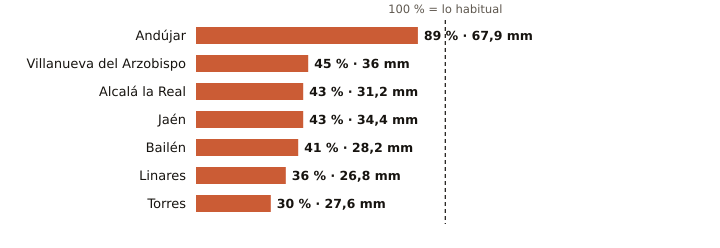

The table this chart was drawn from, first rows:
estacion, provincia, indicativo, mm_otono, referencia_mm, pct, periodo_referencia, hasta, hora
Andújar, Jaén, 5298X, 67.9, 76.2, 89, 2001-2025, 2026-10-31, 19
Villanueva del Arzobispo, Jaén, 5210X, 36.0, 79.6, 45, 2008-2025, 2026-10-31, 18
Alcalá la Real, Jaén, 5406X, 31.2, 73.2, 43, 2008-2025, 2026-10-31, 19
Jaén, Jaén, 5270B, 34.4, 79.1, 43, 1991-2020, 2026-10-31, 19
Bailén, Jaén, 5281X, 28.2, 68.1, 41, 2009-2025, 2026-10-31, 18
Linares, Jaén, 5279X, 26.8, 74.5, 36, 2004-2025, 2026-10-31, 17
Torres, Jaén, 5165X, 27.6, 92.8, 30, 2008-2025, 2026-10-31, 17
